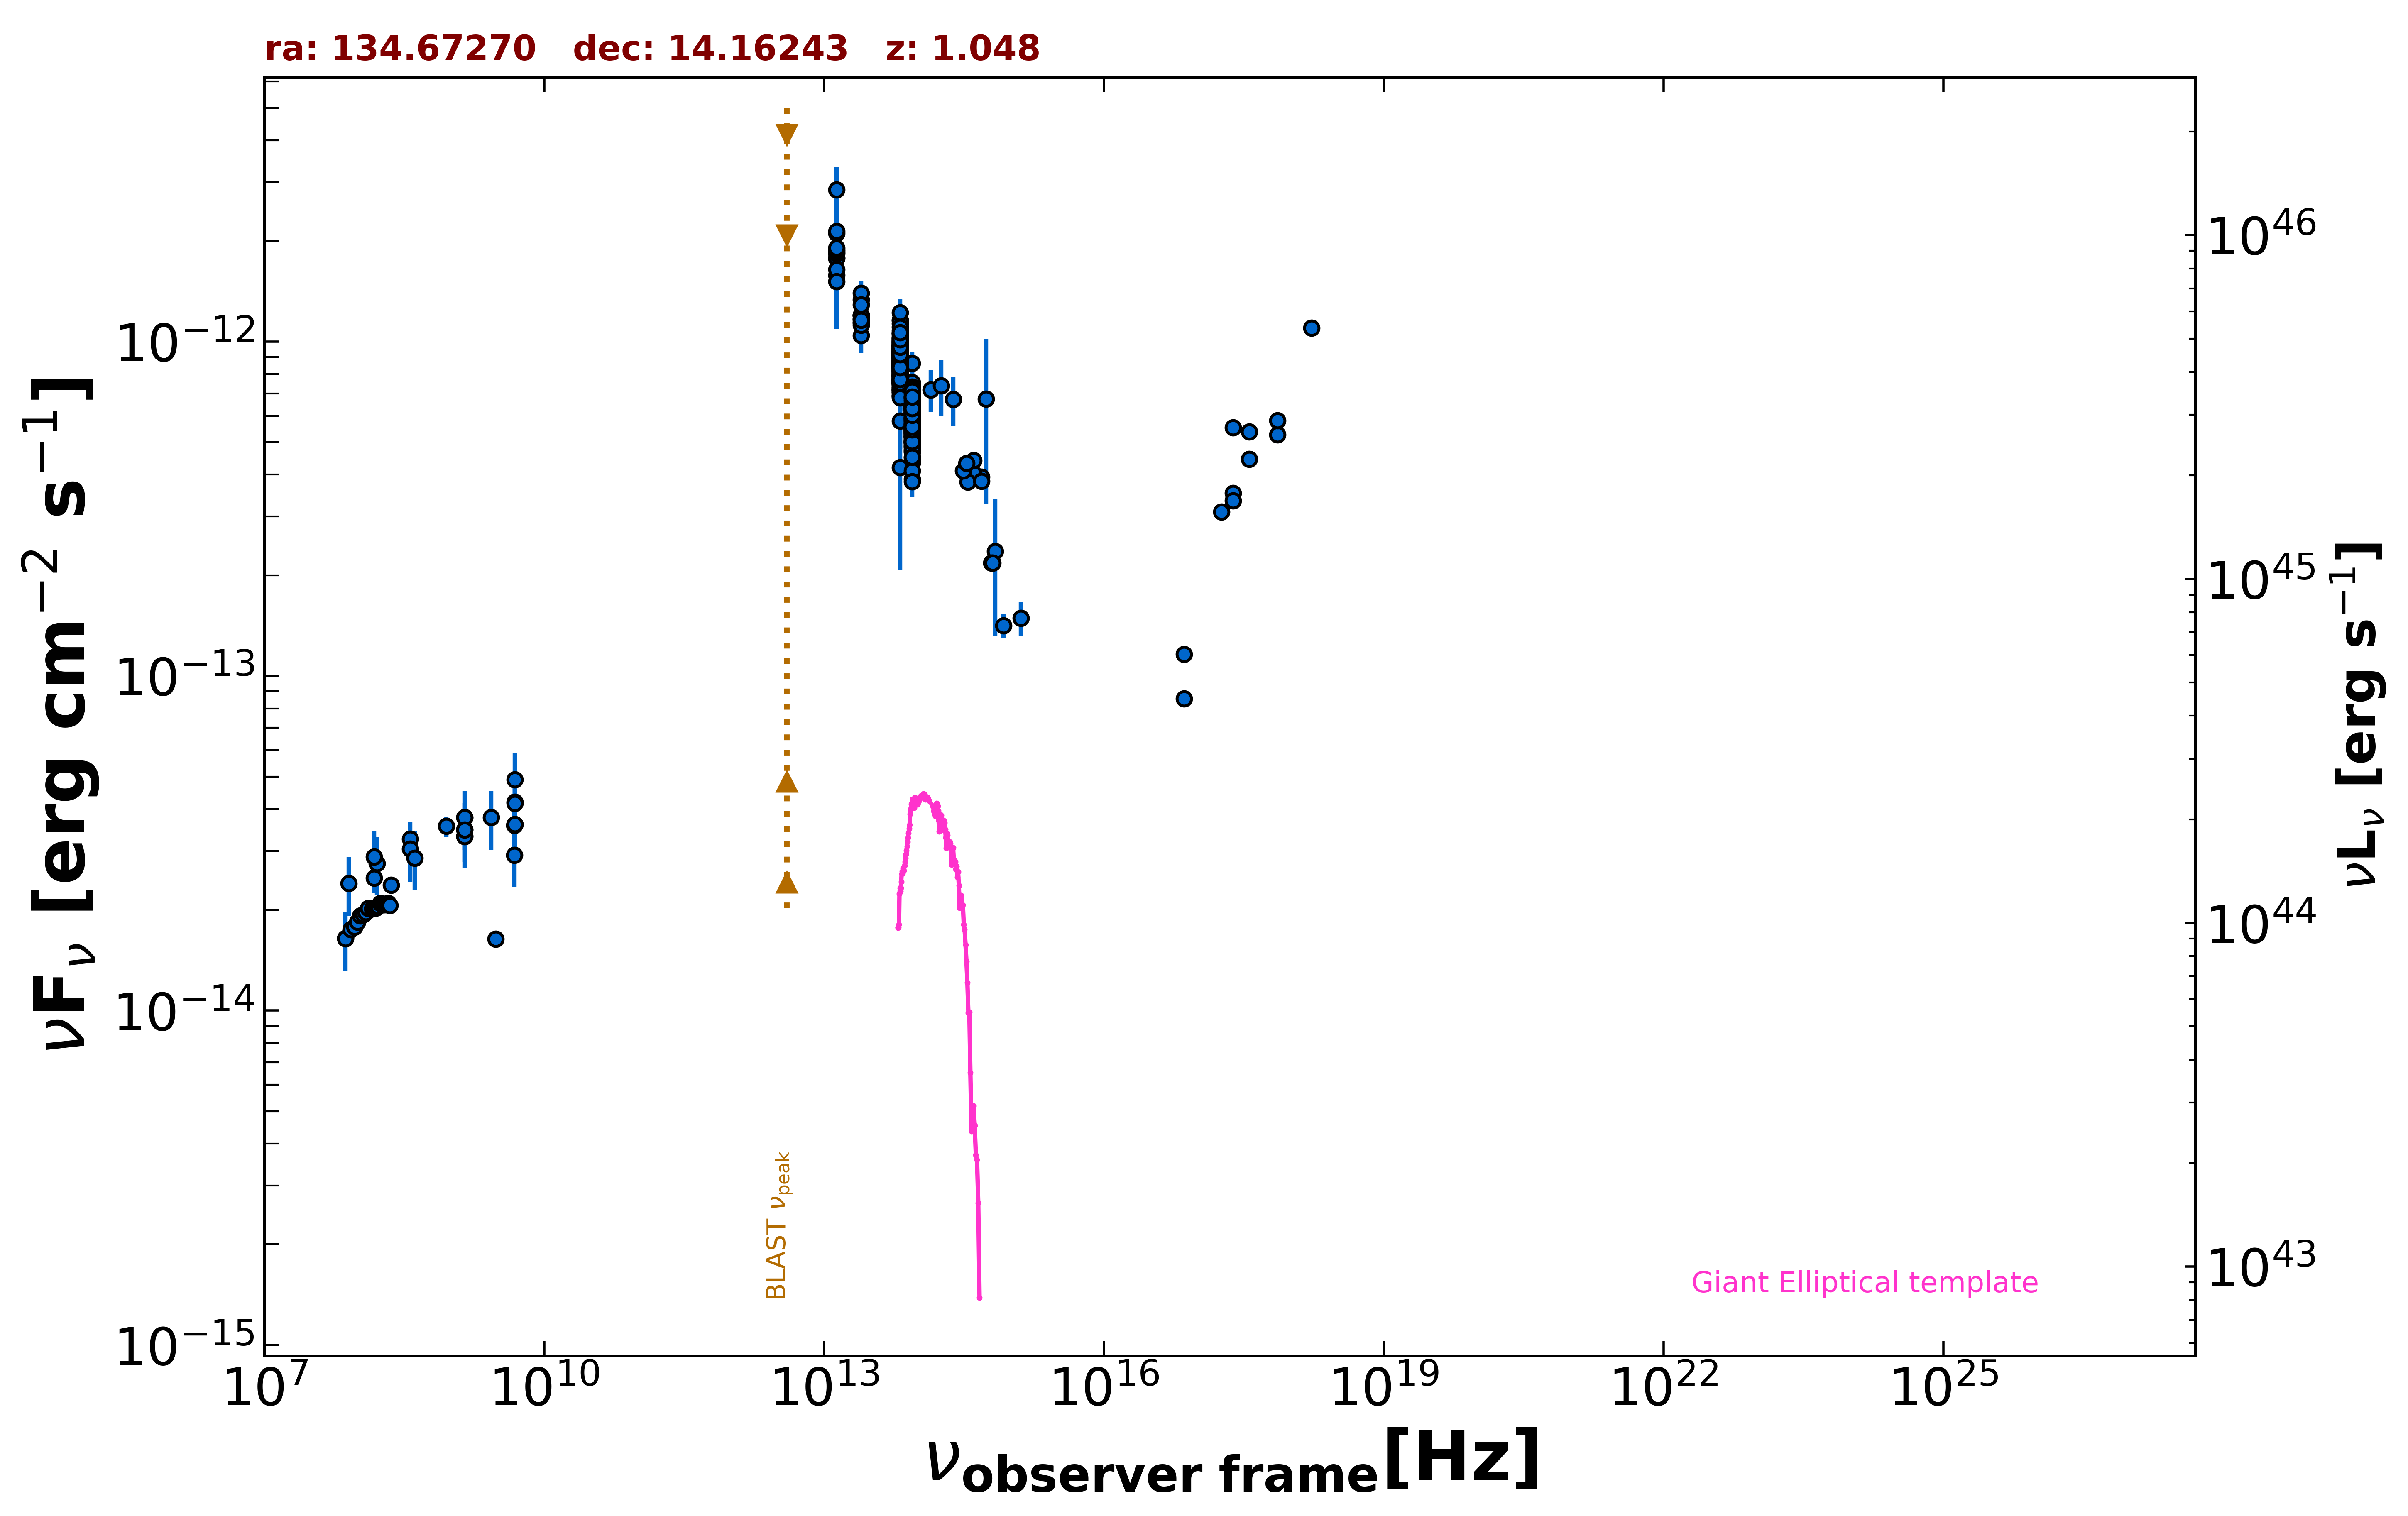

Values plotted in this chart, from the file beside it:
freq., flux, err_flux, MJD_start, MJD_end, flag, catalog, reference
1.400e+09, 3.475e-14, 5.000e-18, 55000, 55000, , FIRST, White et al. 1997  ApJ  475 479
1.400e+09, 3.319e-14, 9.950e-16, 55000, 55000, , NVSS, Condon et al. 1998  AJ  115  1693
8.870e+08, 3.557e-14, 2.495e-15, 55000, 55000, , RACS, Hale et al. 2021  PASA  38  e058
3.000e+09, 1.634e-14, 5.500e-17, 55000, 55000, , VLASSQL, Gordon et al. 2021  ApJS  255  30
2.418e+17, 5.533e-13, 1.530e-14, 55000, 55000, , 4XMM-DR13, Webb et al. 2020  A&A  641  A136
7.253e+16, 1.161e-13, 5.050e-15, 55000, 55000, , 4XMM-DR13, Webb et al. 2020  A&A  641  A136
1.813e+17, 3.095e-13, 6.750e-15, 55000, 55000, , 4XMM-DR13, Webb et al. 2020  A&A  641  A136
3.627e+17, 4.454e-13, 8.000e-15, 55000, 55000, , 4XMM-DR13, Webb et al. 2020  A&A  641  A136
7.253e+17, 5.272e-13, 1.395e-14, 55000, 55000, , 4XMM-DR13, Webb et al. 2020  A&A  641  A136
1.692e+18, 1.098e-12, 5.500e-14, 55000, 55000, , 4XMM-DR13, Webb et al. 2020  A&A  641  A136
2.418e+17, 3.518e-13, 1.450e-14, 55000, 55000, , WGACAT, White et al. 2000  VizieR  IX/31/wgacat
2.418e+17, 3.348e-13, 0.000e+00, 55000, 55000, , Chandra-CSC2, Evans et al. 2010  ApJS  189  37
3.627e+17, 5.368e-13, 0.000e+00, 55000, 55000, , Chandra-CSC2, Evans et al. 2010  ApJS  189  37
7.253e+17, 5.814e-13, 0.000e+00, 55000, 55000, , Chandra-CSC2, Evans et al. 2010  ApJS  189  37
7.253e+16, 8.549e-14, 0.000e+00, 55000, 55000, , Chandra-CSC2, Evans et al. 2010  ApJS  189  37
1.500e+08, 2.487e-14, 2.485e-15, 55000, 55000, , TGSS150, Intema et al. 2017  A&A  598  A781
7.400e+07, 1.644e-14, 1.450e-16, 55000, 55000, , VLSSR, Lane et al. 2014  MNRAS  440 327
4.800e+09, 3.581e-14, 4.895e-15, 55000, 55000, , GB87, Gregory et al. 1992  VizieR  VIII/14/j20…
4.850e+09, 3.604e-14, 0.000e+00, 55000, 55000, , NORTH20, White and Becker  1992  ApJS  79  331
1.400e+09, 3.780e-14, 0.000e+00, 55000, 55000, , NORTH20, White and Becker  1992  ApJS  79  331
3.650e+08, 3.262e-14, 0.000e+00, 55000, 55000, , NORTH20, White and Becker  1992  ApJS  79  331
1.389e+14, 7.181e-13, 1.022e-13, 55000, 55000, , 2MASS, Skrutskie et al. 2006  AJ  131  1163
1.804e+14, 7.387e-13, 1.410e-13, 55000, 55000, , 2MASS, Skrutskie et al. 2006  AJ  131  1163
2.427e+14, 6.715e-13, 1.131e-13, 55000, 55000, , 2MASS, Skrutskie et al. 2006  AJ  131  1163
8.817e+13, 6.411e-13, 3.100e-15, 55000, 55000, , UNWISE, Schlafly et al. 2019  ApJS  240  30
6.517e+13, 8.956e-13, 4.850e-15, 55000, 55000, , UNWISE, Schlafly et al. 2019  ApJS  240  30
8.817e+13, 6.577e-13, 1.635e-14, 55000, 55000, , WISE, Wright et al. 2010  AJ  140  1868
6.517e+13, 9.887e-13, 2.290e-14, 55000, 55000, , WISE, Wright et al. 2010  AJ  140  1868
2.498e+13, 1.199e-12, 5.200e-14, 55000, 55000, , WISE, Wright et al. 2010  AJ  140  1868
1.363e+13, 1.776e-12, 1.455e-13, 55000, 55000, , WISE, Wright et al. 2010  AJ  140  1868
8.817e+13, 6.831e-13, 4.470e-14, 57859, 57859, , NEOWISE, Mainzer et al. 2014  ApJ  792  30
6.517e+13, 8.836e-13, 4.970e-14, 57859, 57859, , NEOWISE, Mainzer et al. 2014  ApJ  792  30
8.817e+13, 6.207e-13, 3.775e-14, 57859, 57859, , NEOWISE, Mainzer et al. 2014  ApJ  792  30
6.517e+13, 9.529e-13, 5.175e-14, 57859, 57859, , NEOWISE, Mainzer et al. 2014  ApJ  792  30
8.817e+13, 5.583e-13, 3.085e-14, 57858, 57858, , NEOWISE, Mainzer et al. 2014  ApJ  792  30
6.517e+13, 9.008e-13, 4.570e-14, 57858, 57858, , NEOWISE, Mainzer et al. 2014  ApJ  792  30
8.817e+13, 6.065e-13, 3.295e-14, 57859, 57859, , NEOWISE, Mainzer et al. 2014  ApJ  792  30
6.517e+13, 8.643e-13, 5.095e-14, 57859, 57859, , NEOWISE, Mainzer et al. 2014  ApJ  792  30
8.817e+13, 6.375e-13, 3.175e-14, 57859, 57859, , NEOWISE, Mainzer et al. 2014  ApJ  792  30
6.517e+13, 8.691e-13, 4.805e-14, 57859, 57859, , NEOWISE, Mainzer et al. 2014  ApJ  792  30
8.817e+13, 6.499e-13, 3.535e-14, 57858, 57858, , NEOWISE, Mainzer et al. 2014  ApJ  792  30
6.517e+13, 8.231e-13, 5.460e-14, 57858, 57858, , NEOWISE, Mainzer et al. 2014  ApJ  792  30
8.817e+13, 6.422e-13, 3.250e-14, 57859, 57859, , NEOWISE, Mainzer et al. 2014  ApJ  792  30
6.517e+13, 8.951e-13, 5.445e-14, 57859, 57859, , NEOWISE, Mainzer et al. 2014  ApJ  792  30
8.817e+13, 5.760e-13, 3.185e-14, 57858, 57858, , NEOWISE, Mainzer et al. 2014  ApJ  792  30
6.517e+13, 9.459e-13, 4.705e-14, 57858, 57858, , NEOWISE, Mainzer et al. 2014  ApJ  792  30
8.817e+13, 6.276e-13, 3.470e-14, 57859, 57859, , NEOWISE, Mainzer et al. 2014  ApJ  792  30
6.517e+13, 9.067e-13, 5.260e-14, 57859, 57859, , NEOWISE, Mainzer et al. 2014  ApJ  792  30
8.817e+13, 6.310e-13, 3.725e-14, 57859, 57859, , NEOWISE, Mainzer et al. 2014  ApJ  792  30
6.517e+13, 8.619e-13, 4.845e-14, 57859, 57859, , NEOWISE, Mainzer et al. 2014  ApJ  792  30
8.817e+13, 5.949e-13, 3.675e-14, 57859, 57859, , NEOWISE, Mainzer et al. 2014  ApJ  792  30
6.517e+13, 9.321e-13, 4.980e-14, 57859, 57859, , NEOWISE, Mainzer et al. 2014  ApJ  792  30
8.817e+13, 6.380e-13, 3.115e-14, 57859, 57859, , NEOWISE, Mainzer et al. 2014  ApJ  792  30
6.517e+13, 8.667e-13, 4.230e-14, 57859, 57859, , NEOWISE, Mainzer et al. 2014  ApJ  792  30
8.817e+13, 5.766e-13, 3.825e-14, 58429, 58429, , NEOWISE, Mainzer et al. 2014  ApJ  792  30
6.517e+13, 7.590e-13, 5.385e-14, 58429, 58429, , NEOWISE, Mainzer et al. 2014  ApJ  792  30
8.817e+13, 6.276e-13, 3.240e-14, 58429, 58429, , NEOWISE, Mainzer et al. 2014  ApJ  792  30
6.517e+13, 9.512e-13, 6.295e-14, 58429, 58429, , NEOWISE, Mainzer et al. 2014  ApJ  792  30
8.817e+13, 5.916e-13, 3.160e-14, 58429, 58429, , NEOWISE, Mainzer et al. 2014  ApJ  792  30
6.517e+13, 7.689e-13, 5.670e-14, 58429, 58429, , NEOWISE, Mainzer et al. 2014  ApJ  792  30
... 546 more rows
